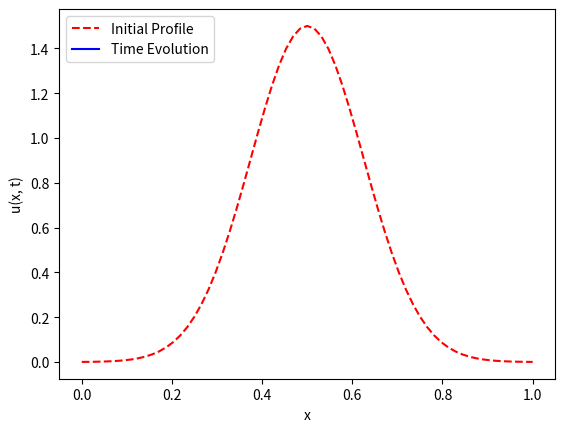

Recreate this plot in Python.
#!/usr/bin/env python3
"""
Diffusion with Neumann or Robin BCs via Crank-Nicolson

"""

# =============================================================================
# Packages
# =============================================================================
import numpy as np
import matplotlib.pyplot as plt
import matplotlib.animation as manimation

# =============================================================================
# Crank-Nicolson
# =============================================================================
def doCN(u0, x, t, D, BC0, BCL):
	dx = x[1] - x[0]
	dt = t[1] - t[0]
	Nx = len(x) - 1
	Nt = len(t) - 1
	
	del0, J0 = BC0
	delL, JL = BCL
	
	# --- Second difference operator, adjusted for BC
	D2 = -2*np.eye(Nx+1)
	D2 = D2 + np.eye(Nx+1, k=1) + np.eye(Nx+1, k=-1)
	D2[0, 0] = -2*dx/D*del0 - 2
	D2[0, 1] = 2
	D2[-1, -2] = 2
	D2[-1, -1] = -2*dx/D*delL - 2
	
	# --- Nonhomogenous BC
	zbc = np.zeros(Nx+1)
	zbc[0] = 2*dx/D*J0
	zbc[-1] = 2*dx/D*JL
	
	# --- CN Split
	gam = D*dt/(dx**2)
	Acn = np.eye(Nx+1) - gam/2*D2
	Bcn = np.eye(Nx+1) + gam/2*D2
	
	# --- Initialization
	U = np.zeros( (Nx+1, Nt+1) )
	U[:,0] = u0
	
	uk = u0
	for kt in range(Nt):
		y = Bcn@uk + dt*zbc
		ukp1 = np.linalg.solve(Acn, y)
		U[:,kt+1] = ukp1
		uk = ukp1
	return U

# =============================================================================
# Animation
# =============================================================================
def doMovie(x, t, U):
	u0 = U[:,0]
	Nt = len(t) - 1
	
	# --- Initialization
	fig, ax = plt.subplots()
	p_init = ax.plot(x, u0, '--r', label = 'Initial Profile')
	p_update = ax.plot([], [], 'b', label = 'Time Evolution')[0]
	ax.set(xlabel = 'x', ylabel = 'u(x, t)')
	ax.legend(loc = 'upper left')
	
	# --- Update
	def update(frame):
		tk = t[frame]
		u = U[:, frame]
		p_update.set_xdata(x)
		p_update.set_ydata(u)
		ax.set(title=f'Time t = {tk:.2f} s')
		return(p_update)

	ani = manimation.FuncAnimation(fig=fig, func=update, frames=range(0, Nt+1), interval=100)

	plt.show()

# =============================================================================
# Main Simulation Function
# =============================================================================
def CN_Diffusion_NR():
	# --- Parameters
	D = .1
	L = 1
	tend = 1
		
	# --- Discretizations
	Nt, Nx = 250, 2**6
	x = np.linspace(0, L, Nx+1)
	t = np.linspace(0, tend, Nt+1)
	dt, dx = tend/Nt, L/Nx

	# --- Boundary Conditions
	del0, J0 = 1, 1	# For Robin -Du_x + del0 u0 = J0
	delL, JL = 5, 5 # For Robin  Du_x + delL uN = JL
	BC0 = np.array([del0, J0])
	BCL = np.array([delL, JL])
	
	# --- Initialization
	uinit = 1.5*np.cos(np.pi*(x - L/2))*np.cos(20*np.pi*x)
	uinit = 1.5*np.exp(-(x - L/2)**2/(2*dx))
	U = doCN(uinit, x, t, D, BC0, BCL)
	doMovie(x, t, U)
	
# =============================================================================
# Execute the simulation if the script is run directly
# =============================================================================
if __name__ == "__main__":
    CN_Diffusion_NR()
